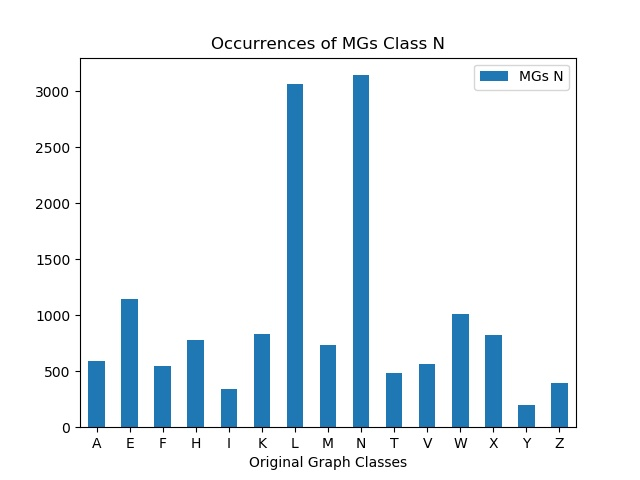

Data behind this chart, as committed beside it:
, MGs N
A, 593
E, 1148
F, 549
H, 782
I, 340
K, 832
L, 3067
M, 738
N, 3143
T, 484
V, 562
W, 1009
X, 824
Y, 196
Z, 394
